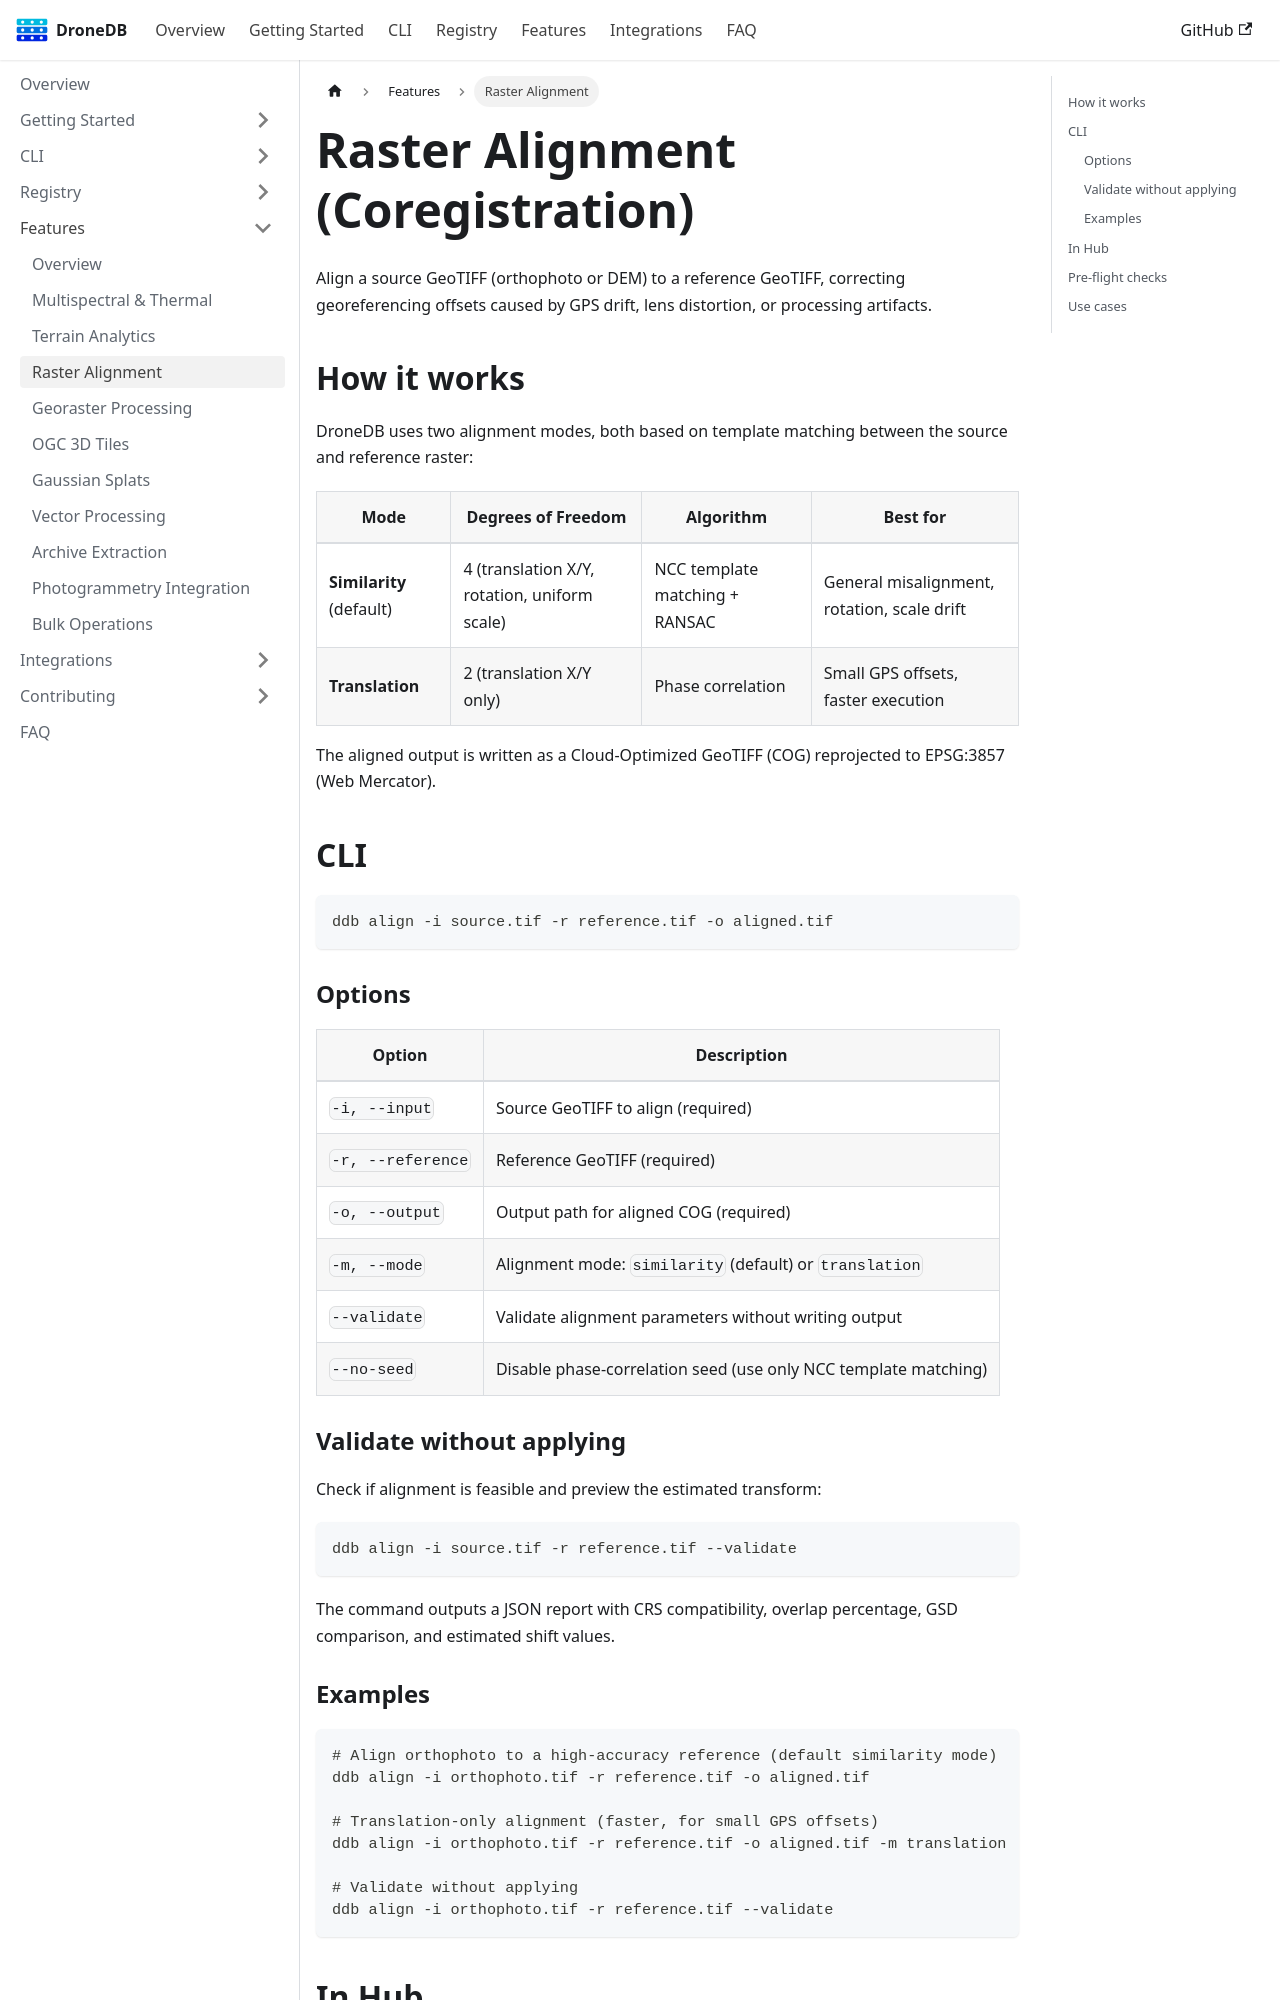

repository: DroneDB/docs · page: docs/features/raster-alignment.html · generator: docusaurus

---
sidebar_position: 7
sidebar_label: Raster Alignment
---

# Raster Alignment (Coregistration)

Align a source GeoTIFF (orthophoto or DEM) to a reference GeoTIFF, correcting georeferencing offsets caused by GPS drift, lens distortion, or processing artifacts.

## How it works

DroneDB uses two alignment modes, both based on template matching between the source and reference raster:

| Mode | Degrees of Freedom | Algorithm | Best for |
|------|-------------------|-----------|----------|
| **Similarity** (default) | 4 (translation X/Y, rotation, uniform scale) | NCC template matching + RANSAC | General misalignment, rotation, scale drift |
| **Translation** | 2 (translation X/Y only) | Phase correlation | Small GPS offsets, faster execution |

The aligned output is written as a Cloud-Optimized GeoTIFF (COG) reprojected to EPSG:3857 (Web Mercator).

## CLI

```bash
ddb align -i source.tif -r reference.tif -o aligned.tif
```

### Options

| Option | Description |
|--------|-------------|
| `-i, --input` | Source GeoTIFF to align (required) |
| `-r, --reference` | Reference GeoTIFF (required) |
| `-o, --output` | Output path for aligned COG (required) |
| `-m, --mode` | Alignment mode: `similarity` (default) or `translation` |
| `--validate` | Validate alignment parameters without writing output |
| `--no-seed` | Disable phase-correlation seed (use only NCC template matching) |

### Validate without applying

Check if alignment is feasible and preview the estimated transform:

```bash
ddb align -i source.tif -r reference.tif --validate
```

The command outputs a JSON report with CRS compatibility, overlap percentage, GSD comparison, and estimated shift values.
